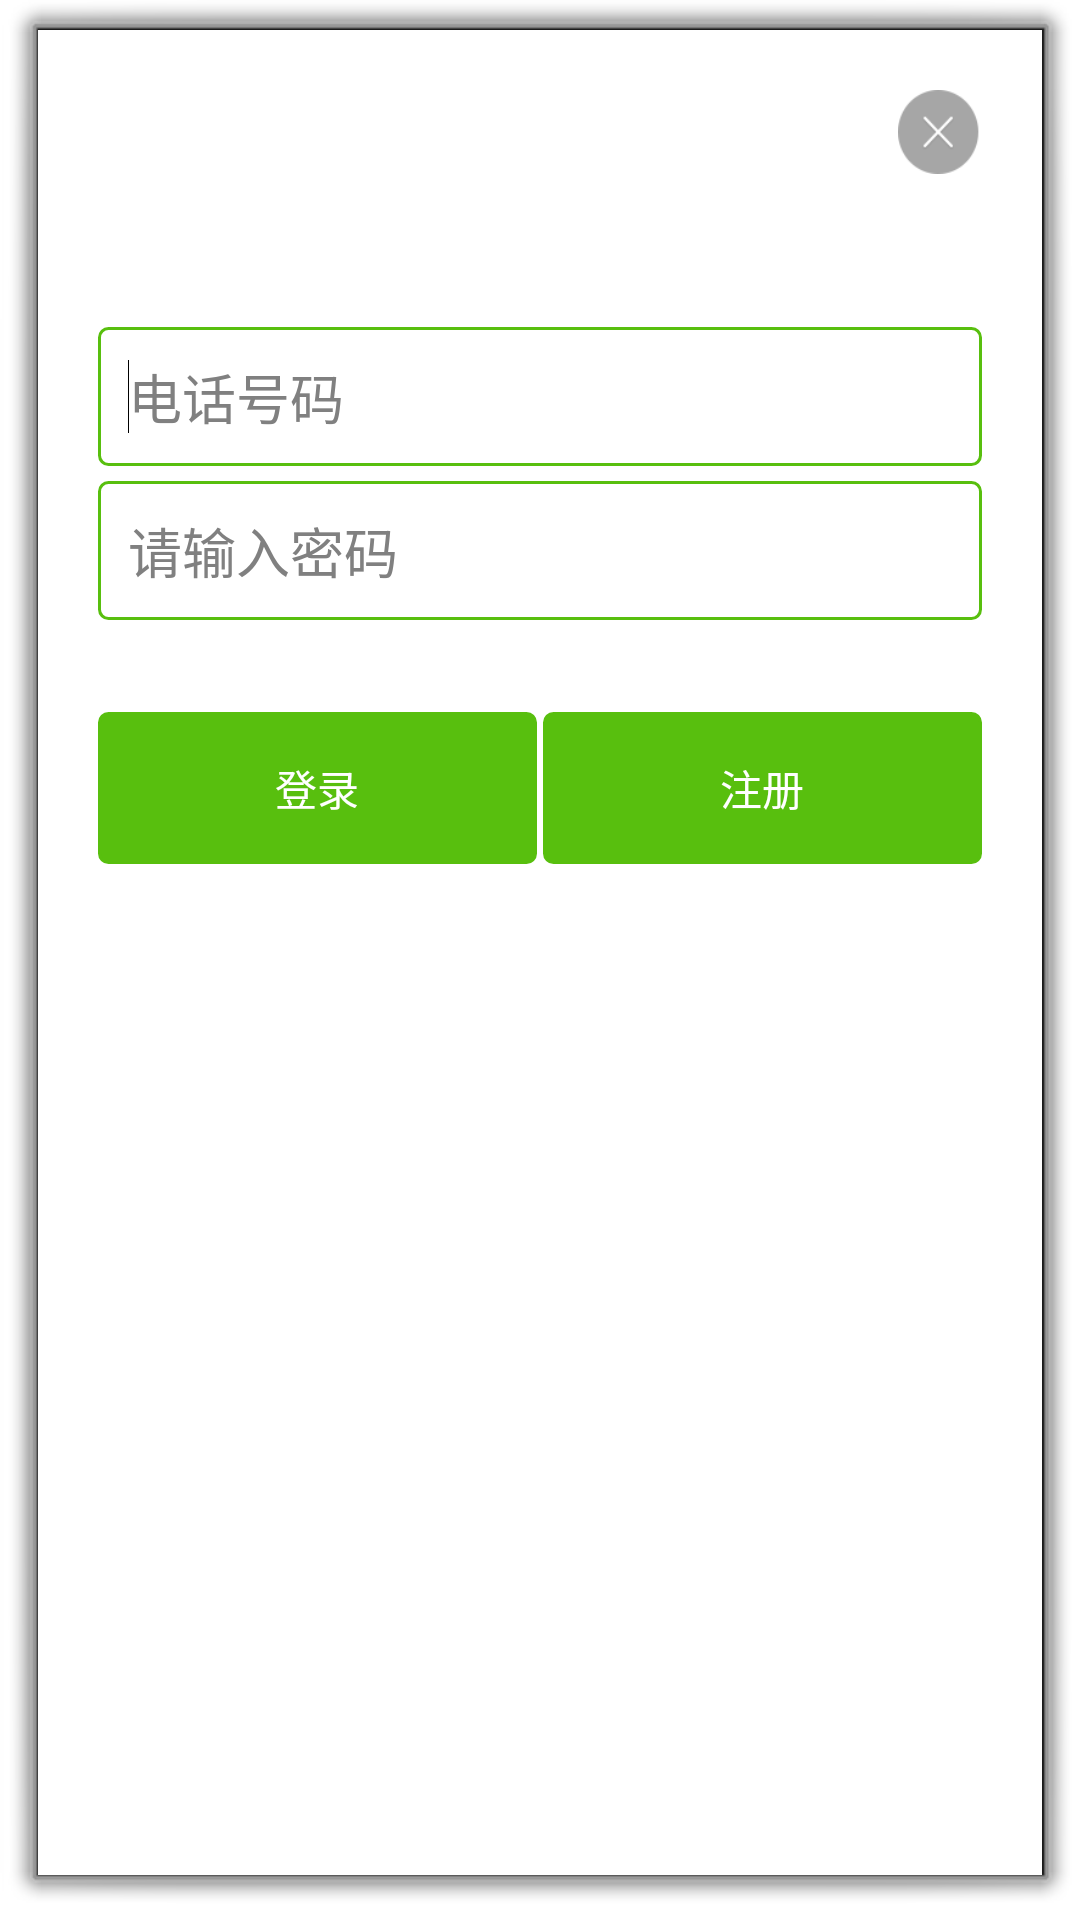

Layout XML and referenced resources for this Android screen:
<!-- AndroidManifest.xml: activity theme android:Theme.Dialog -->
<!-- res/layout/activity_login.xml -->
<RelativeLayout xmlns:android="http://schemas.android.com/apk/res/android"
    xmlns:tools="http://schemas.android.com/tools"
    android:id="@+id/baseLayout"
    android:layout_width="match_parent"
    android:layout_height="match_parent"
    android:background="@color/white"
    android:padding="20dp" >

    <EditText
        android:id="@+id/passWord"
        android:layout_width="wrap_content"
        android:layout_height="wrap_content"
        android:layout_below="@+id/phoneNumber"
        android:layout_marginTop="5dp"
        android:background="@drawable/edittext_bg"
        android:hint="请输入密码"
        android:inputType="textPassword"
        android:singleLine="true"
        android:text=""
        android:layout_alignLeft="@+id/phoneNumber"
        android:layout_alignStart="@+id/phoneNumber"
        android:layout_alignRight="@+id/phoneNumber"
        android:layout_alignEnd="@+id/phoneNumber" />

    <TextView
        android:id="@+id/findpasword"
        android:layout_width="wrap_content"
        android:layout_height="wrap_content"
        android:layout_alignLeft="@+id/passWord"
        android:layout_below="@+id/passWord"
        android:layout_marginTop="10dp"
        android:text="找回密码"
        android:visibility="invisible"
        android:textAppearance="?android:attr/textAppearanceSmall" />

    <LinearLayout
        android:layout_width="wrap_content"
        android:layout_height="wrap_content"
        android:layout_alignLeft="@+id/findpasword"
        android:layout_alignRight="@+id/passWord"
        android:layout_below="@+id/findpasword"
         >

        <Button
            android:id="@+id/login"
            android:layout_width="wrap_content"
            android:layout_height="wrap_content"
            android:layout_marginRight="1dp"
            android:layout_weight="1"
            android:background="@drawable/btn_bg"
            android:text="登录"
            android:textColor="@color/white" />

        <Button
            android:id="@+id/regist"
            android:layout_width="wrap_content"
            android:layout_height="wrap_content"
            android:layout_marginLeft="1dp"
            android:layout_weight="1"
            android:background="@drawable/btn_bg"
            android:text="注册"
            android:textColor="@color/white" />
    </LinearLayout>

    <ImageView
        android:layout_width="48dp"
        android:layout_height="48dp"
        android:id="@+id/logo"
        android:src="@mipmap/ic_launcher"
        android:layout_alignParentTop="true"
        android:layout_centerHorizontal="true" />

    <EditText
        android:id="@+id/phoneNumber"
        android:layout_width="match_parent"
        android:layout_height="wrap_content"
        android:background="@drawable/edittext_bg"
        android:ems="11"
        android:hint="电话号码"
        android:inputType="phone"
        android:singleLine="true"
        android:layout_marginTop="31dp"
        android:layout_below="@+id/logo"
        android:layout_centerHorizontal="true">

        <requestFocus />
    </EditText>

    <Button
        android:id="@+id/back"
        android:layout_width="28dp"
        android:layout_height="28dp"
        android:background="@drawable/x"
        android:layout_alignParentTop="true"
        android:layout_alignParentRight="true"
         />

</RelativeLayout>
<!-- resources referenced by this layout -->
<resources>
  <color name="white">#FFFFFF</color>
  <!-- drawable btn_bg (drawable-hdpi) -->
  <?xml version="1.0" encoding="UTF-8"?>
  <selector xmlns:android="http://schemas.android.com/apk/res/android">
  
      <item android:state_pressed="false"><shape android:shape="rectangle">
  
              
              <solid android:color="@color/bar_bg" />
              
              <stroke android:width="1dp" android:color="@color/bar_bg" />
              
              
              <corners android:radius="3dip" />
              
              <padding android:bottom="15dp" android:left="15dp" android:right="15dp" android:top="15dp" />
          </shape></item>
      <item android:state_pressed="true"><shape android:shape="rectangle">
              <solid android:color="@color/btn_press" />
  
              <corners android:radius="3dip" />
          </shape></item>
      <item android:state_focused="true"><shape android:shape="rectangle">
              <solid android:color="#0FFFFF" />
  
              <corners android:radius="3dip" />
          </shape></item>
  
  </selector>
  <!-- drawable edittext_bg (drawable) -->
  <?xml version="1.0" encoding="UTF-8"?>
  <selector xmlns:android="http://schemas.android.com/apk/res/android">
  
      <item android:state_pressed="false"><shape android:shape="rectangle">
  
              
               <solid android:color="#FFFFFF" />
              
              <stroke android:width="1dp" android:color="@color/bar_bg" />
              
              
              <corners android:radius="3dip" />
              
              <padding android:bottom="10dp" android:left="10dp" android:right="10dp" android:top="10dp" />
          </shape></item>
      <item android:state_pressed="true"><shape android:shape="rectangle">
              <solid android:color="@color/bar_bg_press" />
  
              <corners android:radius="3dip" />
          </shape></item>
      <item android:state_focused="true"><shape android:shape="rectangle">
              <solid android:color="#0FFFFF" />
  
              <corners android:radius="3dip" />
          </shape></item>
  
  </selector>
  <!-- drawable x: png bitmap (drawable-hdpi, 2383 bytes) -->
  <color name="bar_bg">#58BF0E</color>
  <color name="btn_press">#008800</color>
  <color name="bar_bg_press">#DDDDDD</color>
</resources>
